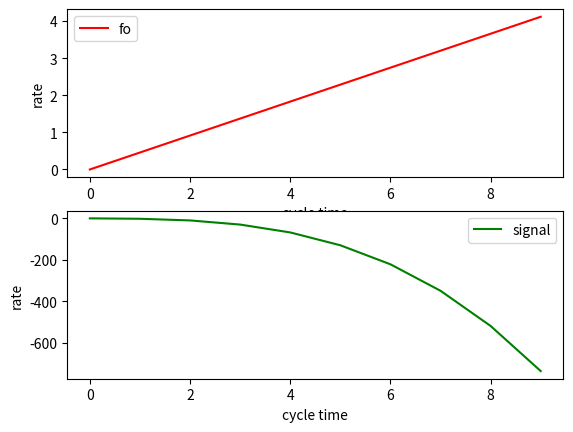

Generate this figure with matplotlib:
import numpy as np
import matplotlib.pyplot as plt
import math
import random


class adrc_eso ( object ):

	r = 0
	h = 0
	h0 = 0
	N0 = 0
	fh = 0
	r = 0
	x1 = 0
	x2 = 0

	def __init__ (eso,fal_fun,sign_fun):
		eso.fal = fal_fun
		eso.sign = sign_fun

def sign(val):
	
	if val>1e-6:
		val  = 1
	elif val < -1e-6:
		val = -1
	else:
		val = 0

	return val



def fal(eso,e,alpha,zeta):

	fal_output  = 0
	s = (sign(e+zeta) - sign(e-zeta))/2
	fal_output = e * s/(math.pow(zeta,1-alpha)) +  math.pow(abs(e),alpha) * sign(e) * (1 - s)

	return fal_output


def fsig(x):


	fsig_output =  -math.pow(x,3) - x - 0.2 * 1 + 0.5 * sign(math.cos(x%360/57.29))

	return fsig_output


def setup():
	
	ob = adrc_eso(fal,sign)

	#set cycle times
	size=10

	#set X axis value
	X  = np.array(range(0,size))

	Y_fo   = np.array(range(size), dtype = float)
	Y_fsig   = np.array(range(size), dtype = float)

	for k in np.arange ( size ):

	 	
		Y_fo[k]  = ob.fal(ob,k,0.8,50)

		Y_fsig[k] = fsig(k)


	fig = plt.figure()
	ax1 = fig.add_subplot(2, 1, 1)
	ax2 = fig.add_subplot(2, 1, 2)

	ax1.set_xlabel("cycle time")
	ax1.set_ylabel("rate")
	ax1.plot(X, Y_fo, color='red', label='fo')
	ax1.legend()

	ax2.set_xlabel("cycle time")
	ax2.set_ylabel("rate")
	ax2.plot(X, Y_fsig,  color='green', label='signal')
	ax2.legend()

	# fig = plt.figure()
	# ax1 = fig.add_subplot(3, 1, 1)
	# ax2 = fig.add_subplot(3, 1, 2)
	# ax3 = fig.add_subplot(3, 1, 3)

	# ax1.set_xlabel("cycle time")
	# ax1.set_ylabel("rate")
	# ax1.plot(X, Y_h0, color='red', label='h0')
	# ax1.legend()

	# ax2.set_xlabel("cycle time")
	# ax2.set_ylabel("rate")
	# ax2.plot(X, Y_x1,  color='green', label='x1')
	# ax2.plot(X, Y_s,  color='red', label='signal')
	# ax2.legend()

	# ax3.set_xlabel("cycle time")
	# ax3.set_ylabel("rate")
	# # ax3.plot(X, Y_fh,  color='blue', label='fh')
	# ax3.plot(X, Y_x2,  color='blue', label='x2')	
	# ax3.legend()
	

	plt.show()


if __name__ == "__main__":
    setup ()